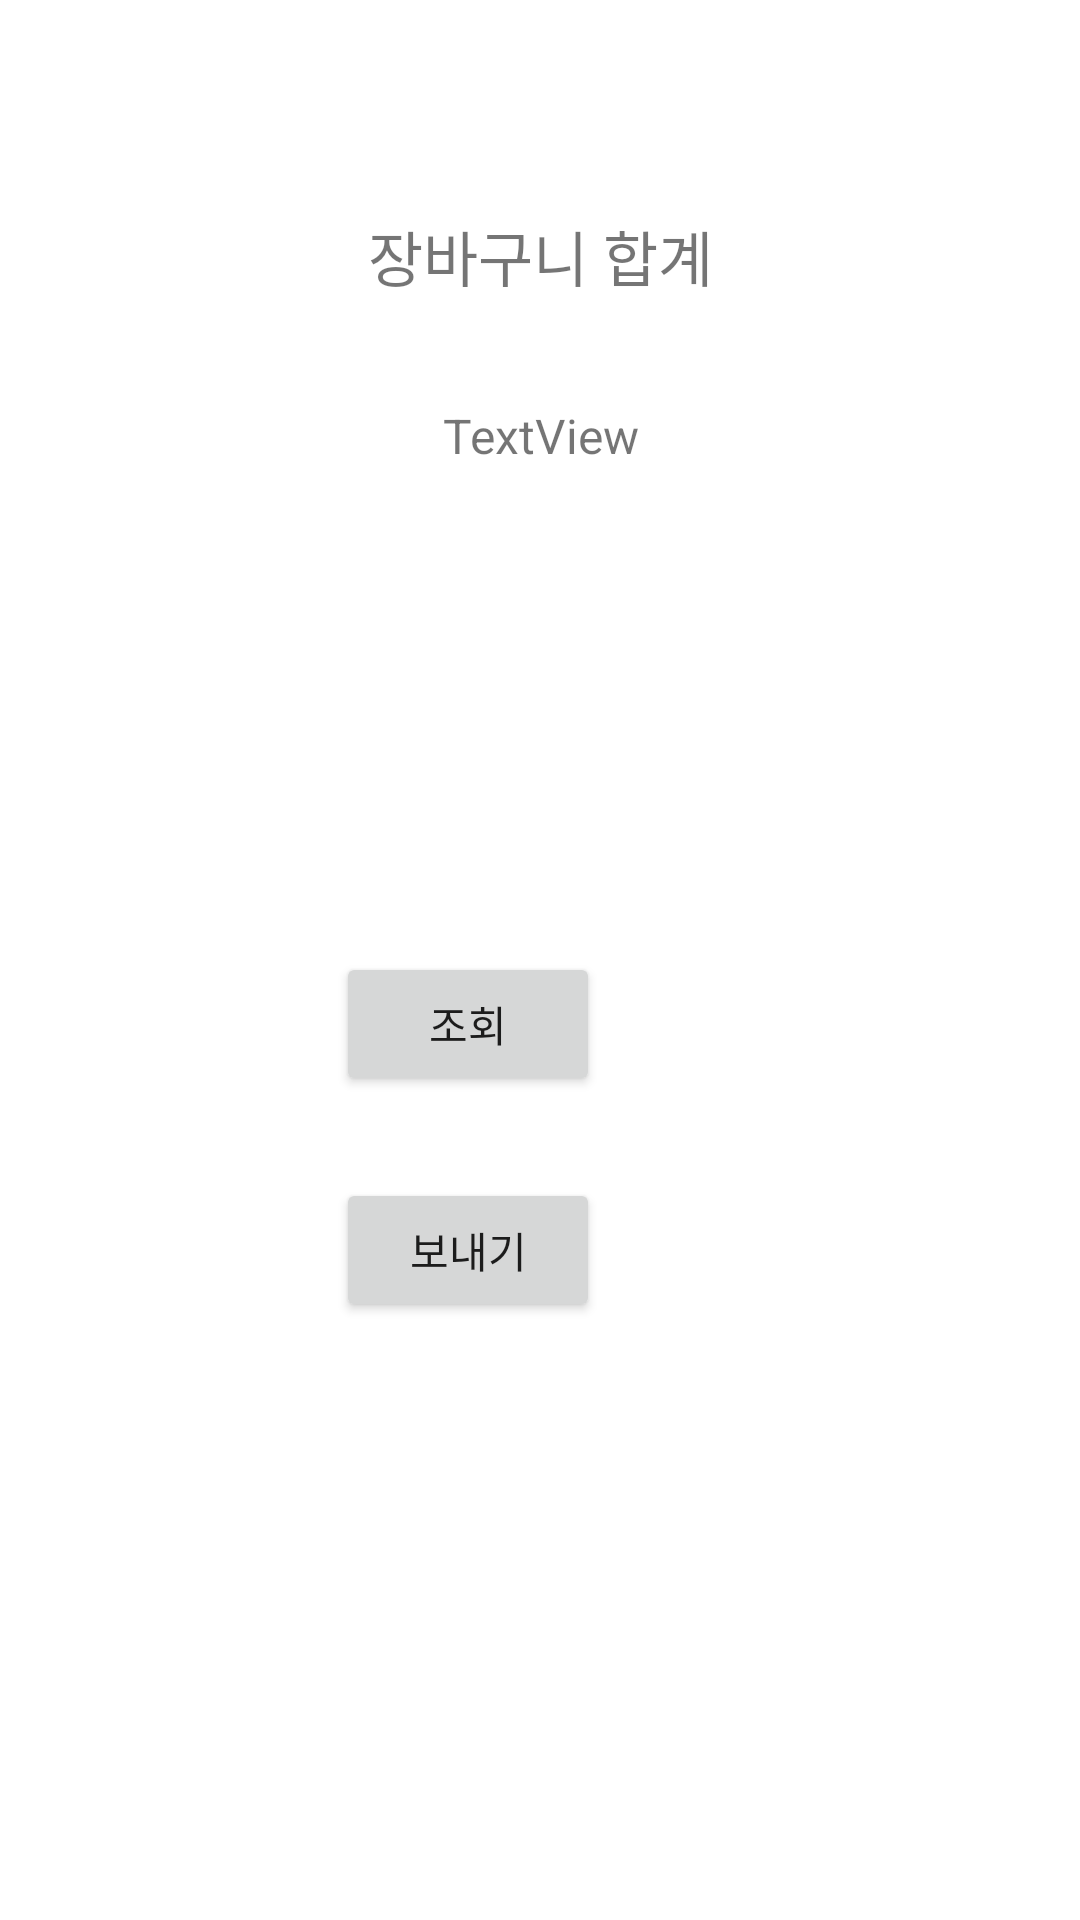

Reconstruct the res/layout file that produces this screen, plus the resources it refers to.
<!-- AndroidManifest.xml: application theme Theme.MartApp -->
<!-- res/layout/activity_cart_send.xml -->
<?xml version="1.0" encoding="utf-8"?>
<androidx.constraintlayout.widget.ConstraintLayout xmlns:android="http://schemas.android.com/apk/res/android"
    xmlns:app="http://schemas.android.com/apk/res-auto"
    xmlns:tools="http://schemas.android.com/tools"
    android:layout_width="match_parent"
    android:layout_height="match_parent"
    tools:context=".CartSend">

    <Button
        android:id="@+id/btn_send"
        android:layout_width="wrap_content"
        android:layout_height="wrap_content"
        android:layout_marginEnd="160dp"
        android:text="보내기"
        app:layout_constraintBottom_toBottomOf="parent"
        app:layout_constraintEnd_toEndOf="parent"
        app:layout_constraintTop_toBottomOf="@+id/cart_look"
        app:layout_constraintVertical_bias="0.12" />

    <TextView
        android:id="@+id/sum_Price2"
        android:layout_width="match_parent"
        android:layout_height="wrap_content"
        android:layout_marginBottom="484dp"
        android:text="TextView"
        android:textAlignment="center"
        android:textSize="16sp"
        app:layout_constraintBottom_toBottomOf="parent"
        tools:layout_editor_absoluteX="0dp" />

    <TextView
        android:id="@+id/textView4"
        android:layout_width="match_parent"
        android:layout_height="wrap_content"
        android:layout_marginBottom="540dp"
        android:text="장바구니 합계"
        android:textAlignment="center"
        android:textSize="20sp"
        app:layout_constraintBottom_toBottomOf="parent"
        app:layout_constraintTop_toBottomOf="@+id/linearLayout"
        app:layout_constraintVertical_bias="0.734"
        tools:ignore="UnknownIdInLayout"
        tools:layout_editor_absoluteX="0dp" />

    <Button
        android:id="@+id/cart_look"
        android:layout_width="wrap_content"
        android:layout_height="wrap_content"
        android:layout_marginTop="60dp"
        android:layout_marginEnd="160dp"
        android:text="조회"
        app:layout_constraintBottom_toBottomOf="parent"
        app:layout_constraintEnd_toEndOf="parent"
        app:layout_constraintTop_toTopOf="parent"
        app:layout_constraintVertical_bias="0.484" />

</androidx.constraintlayout.widget.ConstraintLayout>
<!-- resources referenced by this layout -->
<resources>
  <style name="Theme.MartApp" parent="Theme.MaterialComponents.DayNight.DarkActionBar">
          
          <item name="colorPrimary">@color/Gray300</item>
          <item name="colorPrimaryVariant">@color/Gray500</item>
          <item name="colorOnPrimary">@color/white</item>
          
          <item name="colorSecondary">@color/teal_200</item>
          <item name="colorSecondaryVariant">@color/teal_700</item>
          <item name="colorOnSecondary">@color/black</item>
          
          <item name="android:statusBarColor" tools:targetApi="l">?attr/colorPrimaryVariant</item>
          
      </style>
  <color name="Gray300">#E0E0E0</color>
  <color name="Gray500">#9E9E9E</color>
  <color name="white">#FFFFFFFF</color>
  <color name="teal_200">#FF03DAC5</color>
  <color name="teal_700">#FF018786</color>
  <color name="black">#FF000000</color>
</resources>
